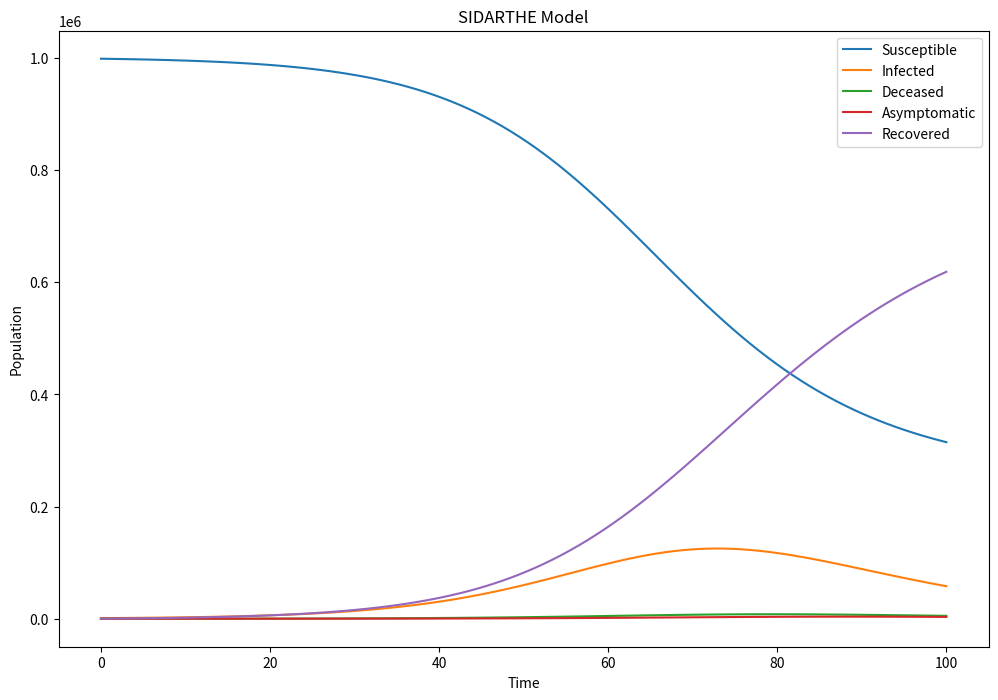

Recreate this plot in Python.
import numpy as np
import matplotlib.pyplot as plt

def sidarthe_model(N, I0, D0, A0, S0, R0, T, beta, gamma, delta, epsilon, theta, rho, kappa):
    # Total population, N.
    # Initial number of infected and recovered individuals, I0 and R0.
    # Everyone else, S0, is susceptible to infection initially.
    # R0 and T represent the period of infectivity and the number of time steps.
    # beta, gamma, delta, epsilon, theta, rho, kappa are the model parameters.
    
    # Initial conditions
    S = S0
    I = I0
    D = D0
    A = A0
    R = R0
    
    # Step size
    dt = T[1] - T[0]
    
    # Empty arrays to store results
    S_array = np.empty_like(T)
    I_array = np.empty_like(T)
    D_array = np.empty_like(T)
    A_array = np.empty_like(T)
    R_array = np.empty_like(T)
    
    # Euler method
    for i, t in enumerate(T):
        # Calculate the rates of change
        dS = -beta * S * (I + delta * D + epsilon * A) / N
        dI = beta * S * (I + delta * D + epsilon * A) / N - (gamma + theta) * I
        dD = theta * I - (rho + kappa) * D
        dA = rho * D - gamma * A
        dR = gamma * (I + A) + kappa * D
        
        # Update the variables using the Euler method
        S += dt * dS
        I += dt * dI
        D += dt * dD
        A += dt * dA
        R += dt * dR
        
        # Store the results
        S_array[i] = S
        I_array[i] = I
        D_array[i] = D
        A_array[i] = A
        R_array[i] = R
    
    return S_array, I_array, D_array, A_array, R_array

# Example usage
N = 1000000  # Total population
I0 = 1000  # Initial number of infected individuals
D0 = 10  # Initial number of deceased individuals
A0 = 100  # Initial number of asymptomatically infected individuals
S0 = N - I0 - D0 - A0  # Initial number of susceptible individuals
R0 = 0  # Initial number of recovered individuals
T = np.linspace(0, 100, 100)  # Time grid
beta = 0.2  # Infection rate
gamma = 0.1  # Recovery rate
theta = 0.01  # Death rate
delta = 0.01  # Severe cases rate
epsilon = 0.1  # Asymptomatic cases rate
rho = 0.05  # Asymptomatic recovery rate
kappa = 0.1  # Deceased recovery rate

# Run the model
S_array, I_array, D_array, A_array, R_array = sidarthe_model(N, I0, D0, A0, S0, R0, T, beta, gamma, delta, epsilon, theta, rho, kappa)

# Plot the results
plt.figure(figsize=(12, 8))
plt.plot(T, S_array, label='Susceptible')
plt.plot(T, I_array, label='Infected')
plt.plot(T, D_array, label='Deceased')
plt.plot(T, A_array, label='Asymptomatic')
plt.plot(T, R_array, label='Recovered')
plt.xlabel('Time')
plt.ylabel('Population')
plt.title('SIDARTHE Model')
plt.legend()
plt.show()
